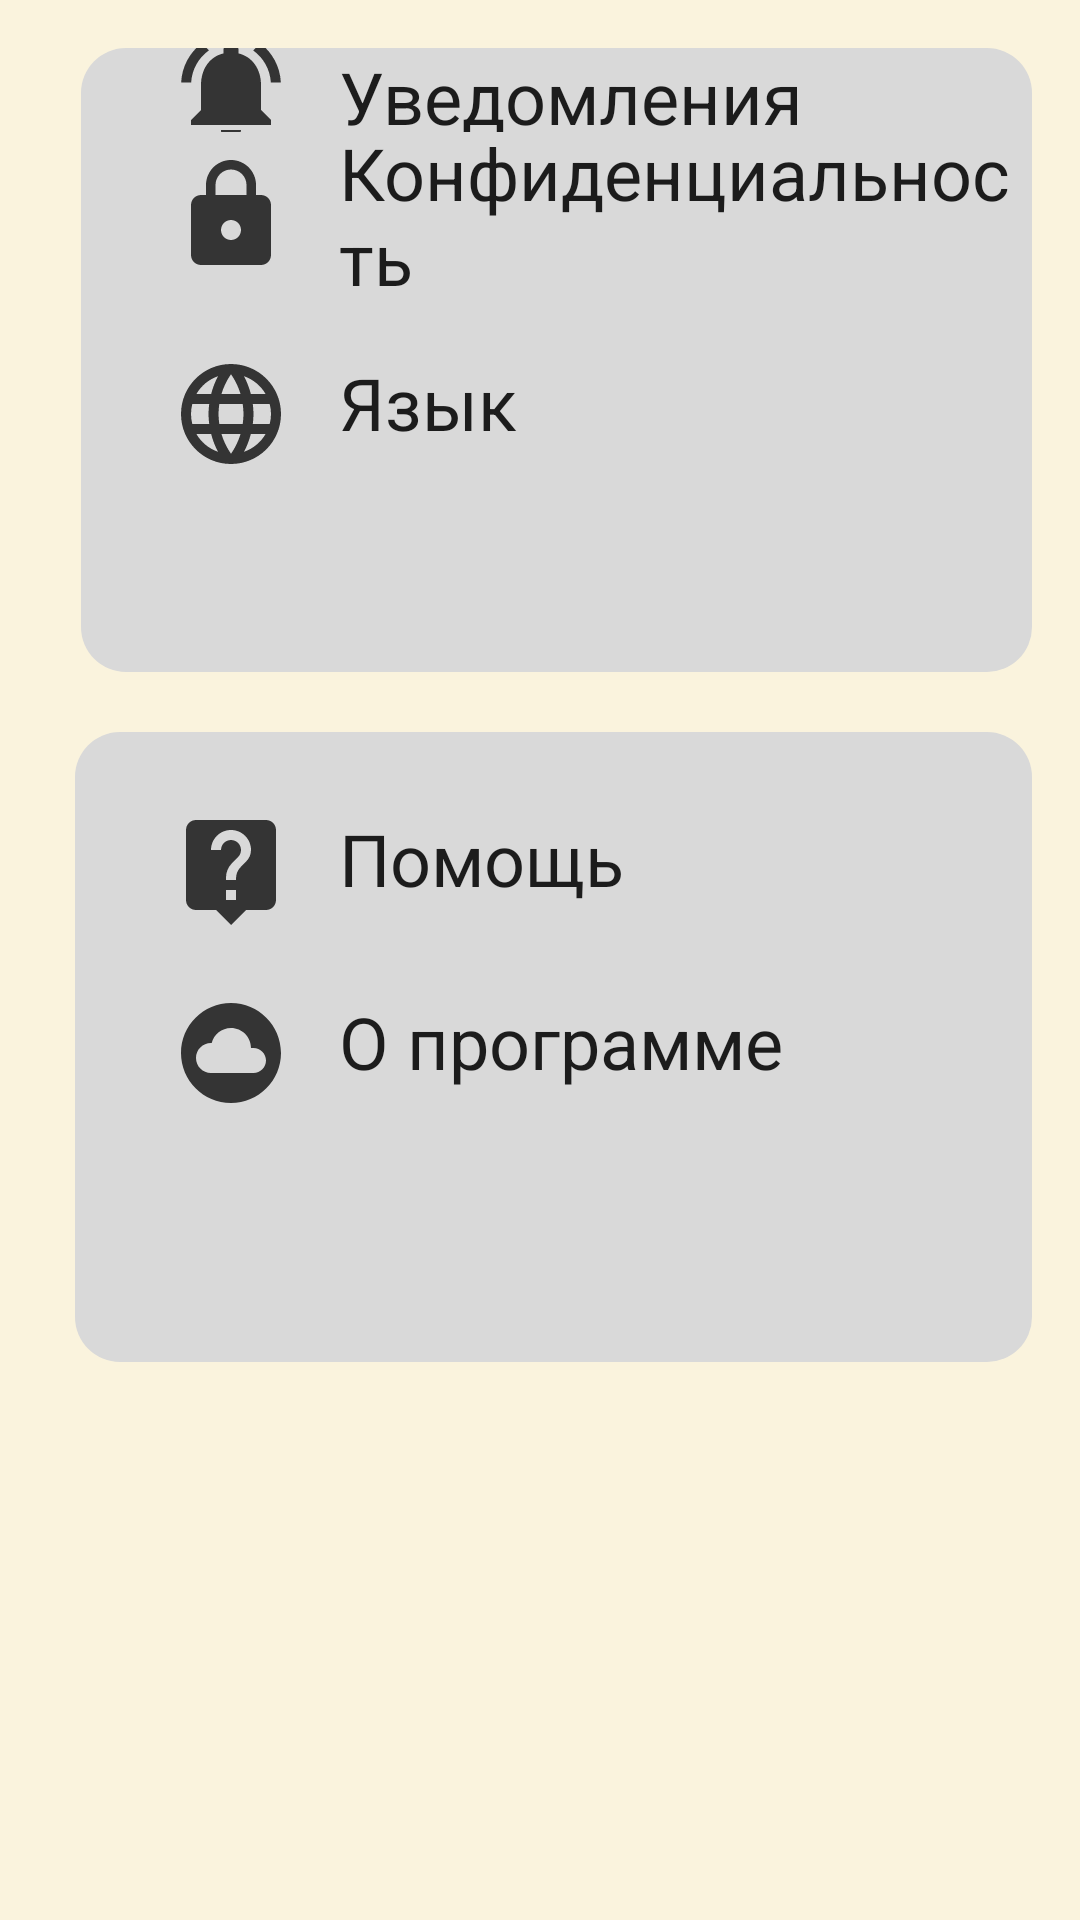

This screen was rendered from an Android layout file. Write that file and the resources it references.
<!-- AndroidManifest.xml: application theme Base.Theme.MyTourism -->
<!-- res/layout/activity_settings.xml -->
<?xml version="1.0" encoding="utf-8"?>
<RelativeLayout xmlns:android="http://schemas.android.com/apk/res/android"
    xmlns:app="http://schemas.android.com/apk/res-auto"
    xmlns:tools="http://schemas.android.com/tools"
    android:layout_width="match_parent"
    android:layout_height="match_parent"
    style="@style/SettingsActivityStyle"
    android:padding="16dp"
    tools:context=".SettingsActivity">


    <ImageView
        android:layout_width="370dp"
        android:layout_height="300dp"
        android:layout_alignParentStart="true"
        android:layout_alignParentBottom="true"
        android:layout_marginStart="11dp"
        android:layout_marginBottom="400dp"
        style="@style/SettingsActivityStyleImage">


    </ImageView>

    <TextView
        android:id="@+id/change_theme"
        android:layout_width="wrap_content"
        android:layout_height="wrap_content"
        android:layout_alignParentStart="true"
        android:layout_alignParentBottom="true"
        android:layout_marginStart="41dp"
        android:layout_marginBottom="637dp"
        style="@style/SettingsIconStyleChangeTheme"
        android:drawablePadding="16dp"
        android:text="@string/activSett_changeTheme"
        android:textSize="24sp" />

    <TextView
        android:id="@+id/notification"
        android:layout_width="wrap_content"
        android:layout_height="wrap_content"
        android:layout_alignParentStart="true"
        android:layout_alignParentBottom="true"
        android:layout_marginStart="41dp"
        android:layout_marginBottom="580dp"
        style="@style/SettingsIconStyleNotification"
        android:drawablePadding="16dp"
        android:text="@string/activSett_notification"
        android:textSize="24sp" />

    <TextView
        android:id="@+id/lock"
        android:layout_width="wrap_content"
        android:layout_height="wrap_content"
        android:layout_alignParentStart="true"
        android:layout_alignParentBottom="true"
        android:layout_marginStart="41dp"
        android:layout_marginBottom="522dp"
        style="@style/SettingsIconStyleLock"
        android:drawablePadding="16dp"
        android:text="@string/activSett_lock"
        android:textSize="24sp" />

    <TextView
        android:id="@+id/language"
        android:layout_width="wrap_content"
        android:layout_height="wrap_content"
        android:layout_alignParentStart="true"
        android:layout_alignParentBottom="true"
        android:layout_marginStart="41dp"
        android:layout_marginBottom="466dp"
        android:text="@string/activSett_language"
        android:textSize="24sp"
        android:drawablePadding="16dp"
        style="@style/SettingsIconStylelanguage"/>

    <ImageView
        android:layout_width="370dp"
        android:layout_height="210dp"
        android:layout_alignParentStart="true"
        android:layout_alignParentBottom="true"
        android:layout_marginStart="9dp"
        android:layout_marginRight="40dp"
        android:layout_marginBottom="170dp"
        style="@style/SettingsActivityStyleImage">


    </ImageView>

    <TextView
        android:id="@+id/help"
        android:layout_width="wrap_content"
        android:layout_height="wrap_content"
        android:layout_alignParentStart="true"
        android:layout_alignParentBottom="true"
        android:layout_marginStart="41dp"
        android:layout_marginBottom="314dp"
        android:text="@string/activSett_help"
        android:textSize="24sp"
        android:drawablePadding="16dp"
        style="@style/SettingsIconStyleHelp"/>

    <TextView
        android:id="@+id/for_programm"
        android:layout_width="wrap_content"
        android:layout_height="wrap_content"
        android:layout_alignParentStart="true"
        android:layout_alignParentBottom="true"
        android:layout_marginStart="41dp"
        android:layout_marginBottom="253dp"
        android:text="@string/activSett_forProgram"
        android:textSize="24sp"
        android:drawablePadding="16dp"
        style="@style/SettingsIconStylePtogramm"/>

</RelativeLayout>
<!-- resources referenced by this layout -->
<resources>
  <string name="activSett_changeTheme">Поменять тему</string>
  <string name="activSett_forProgram">О программе</string>
  <string name="activSett_help">Помощь</string>
  <string name="activSett_language">Язык</string>
  <string name="activSett_lock">Конфиденциальность</string>
  <string name="activSett_notification">Уведомления</string>
  <style name="SettingsActivityStyle" parent="Theme.AppCompat">
          <item name="android:background">@color/back2</item>
          <item name="android:textColor">@color/black</item>
      </style>
  <style name="SettingsActivityStyleImage" parent="Theme.AppCompat">
          <item name="android:src">@drawable/back_frament</item>
      </style>
  <style name="SettingsIconStyleChangeTheme" parent="Theme.AppCompat">
          <item name="android:drawableLeft">@drawable/ic_change_theme</item>
      </style>
  <style name="SettingsIconStyleHelp" parent="Theme.AppCompat">
          <item name="android:drawableLeft">@drawable/ic_help_in_setting</item>
      </style>
  <style name="SettingsIconStyleLock" parent="Theme.AppCompat">
          <item name="android:drawableLeft">@drawable/ic_lock</item>
      </style>
  <style name="SettingsIconStyleNotification" parent="Theme.AppCompat">
          <item name="android:drawableLeft">@drawable/ic_notifications</item>
      </style>
  <style name="SettingsIconStylePtogramm" parent="Theme.AppCompat">
          <item name="android:drawableLeft">@drawable/ic_programm</item>
      </style>
  <style name="SettingsIconStylelanguage" parent="Theme.AppCompat">
          <item name="android:drawableLeft">@drawable/ic_language</item>
      </style>
  <style name="Base.Theme.MyTourism" parent="Theme.AppCompat.Light.DarkActionBar">
          <item name="colorPrimary">@color/blue</item>
          <item name="android:textColorSecondary">@color/menu_item_color</item>
          <item name="displayOptions">useLogo|homeAsUp</item>
          <item name="subtitle">@null</item>
          <item name="title">@null</item>
          <item name="windowActionBarOverlay">false</item>
      </style>
  <color name="back2">#FAF3DD</color>
  <color name="black">#000000</color>
  <!-- drawable back_frament (drawable) -->
  <?xml version="1.0" encoding="utf-8"?>
  <shape xmlns:android="http://schemas.android.com/apk/res/android">
  
      <solid
  
          android:color="@color/gray2"
          >
  
      </solid>
  
      <corners android:radius="15dp">
      </corners>
  
  </shape>
  <!-- drawable ic_lock (drawable-anydpi) -->
  <vector xmlns:android="http://schemas.android.com/apk/res/android"
      android:width="40dp"
      android:height="40dp"
      android:viewportWidth="24"
      android:viewportHeight="24"
      android:tint="#0A0A0A"
      android:alpha="0.8">
    <path
        android:fillColor="@android:color/white"
        android:pathData="M18,8h-1L17,6c0,-2.76 -2.24,-5 -5,-5S7,3.24 7,6v2L6,8c-1.1,0 -2,0.9 -2,2v10c0,1.1 0.9,2 2,2h12c1.1,0 2,-0.9 2,-2L20,10c0,-1.1 -0.9,-2 -2,-2zM12,17c-1.1,0 -2,-0.9 -2,-2s0.9,-2 2,-2 2,0.9 2,2 -0.9,2 -2,2zM15.1,8L8.9,8L8.9,6c0,-1.71 1.39,-3.1 3.1,-3.1 1.71,0 3.1,1.39 3.1,3.1v2z"/>
  </vector>
  <!-- drawable ic_programm (drawable-anydpi) -->
  <vector xmlns:android="http://schemas.android.com/apk/res/android"
      android:width="40dp"
      android:height="40dp"
      android:viewportWidth="24"
      android:viewportHeight="24"
      android:tint="#0A0A0A"
      android:alpha="0.8">
    <path
        android:fillColor="@android:color/white"
        android:pathData="M12,2C6.48,2 2,6.48 2,12s4.48,10 10,10 10,-4.48 10,-10S17.52,2 12,2zM16.5,16L8,16c-1.66,0 -3,-1.34 -3,-3s1.34,-3 3,-3l0.14,0.01C8.58,8.28 10.13,7 12,7c2.21,0 4,1.79 4,4h0.5c1.38,0 2.5,1.12 2.5,2.5S17.88,16 16.5,16z"/>
  </vector>
  <color name="blue">#AED9E0</color>
  <color name="menu_item_color">#000000</color>
  <color name="gray2">#D9D9D9</color>
</resources>
